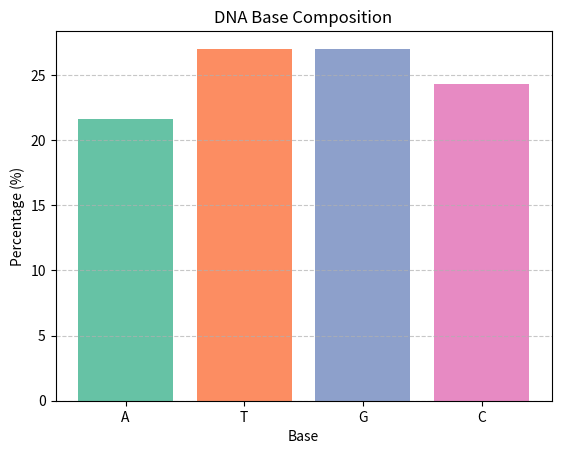

The matplotlib source for this figure:
import numpy as np
import pandas as pd
import matplotlib.pyplot as plt

# Example DNA sequence (you can replace it with your own)
dna_sequence = "ATGCTTAGCGATCGATCGCTTAGCGATCGATGCTAGC"

# Step 1: Count the frequency of each base
bases = ["A", "T", "G", "C"]
counts = {base: dna_sequence.count(base) for base in bases}

# Step 2: Calculate percentages using NumPy
values = np.array(list(counts.values()))
percentages = (values / values.sum()) * 100

# Step 3: Create a Pandas DataFrame
df = pd.DataFrame({
    "Base": bases,
    "Count": list(counts.values()),
    "Percentage": percentages
})

print("DNA Base Composition:\n")
print(df)

# Step 4: Visualize with Matplotlib
plt.bar(df["Base"], df["Percentage"], color=["#66c2a5", "#fc8d62", "#8da0cb", "#e78ac3"])
plt.title("DNA Base Composition")
plt.xlabel("Base")
plt.ylabel("Percentage (%)")
plt.grid(axis="y", linestyle="--", alpha=0.7)
plt.show()